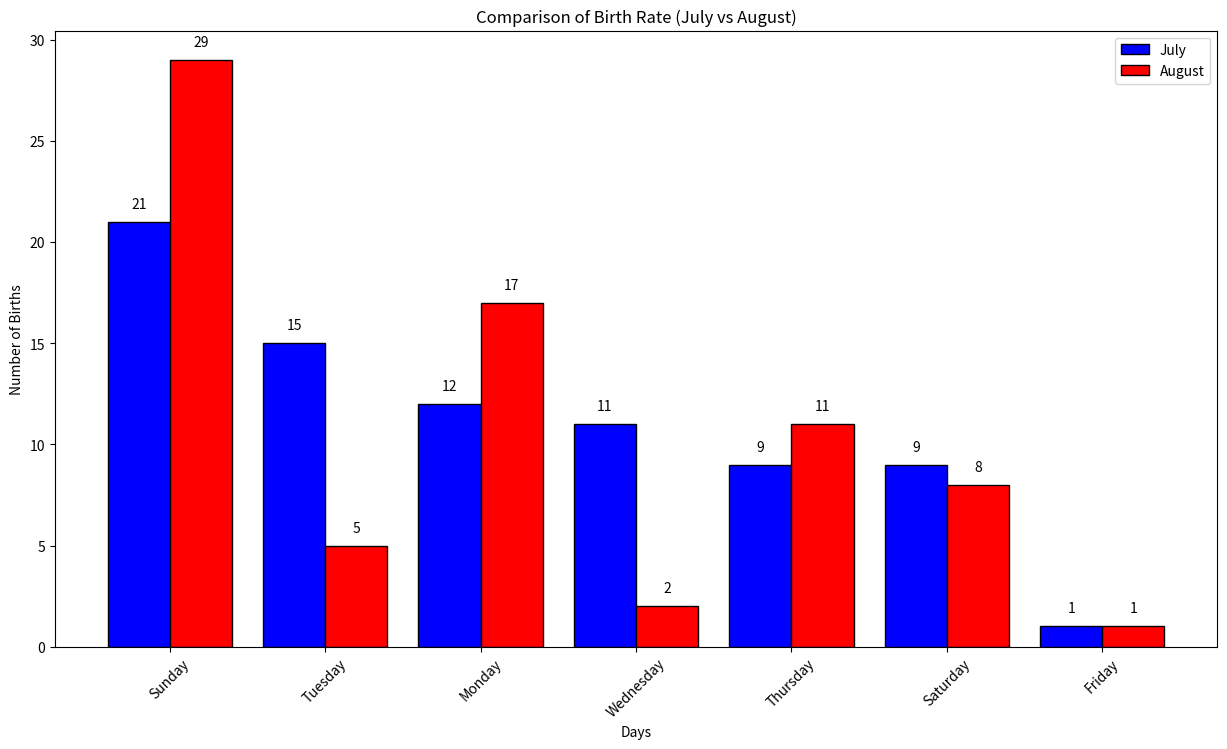

The script that saved this image:
import pandas as pd
import matplotlib.pyplot as plt
import numpy as np

# Create July DataFrame
july = pd.DataFrame({
    'Day': ['Monday','Tuesday','Wednesday','Thursday','Friday','Saturday','Sunday'],
    'Births': [12, 15, 11, 9, 1, 9, 21]
})

# Create August DataFrame
august = pd.DataFrame({
    'Day': ['Monday','Tuesday','Wednesday','Thursday','Friday','Saturday','Sunday'],
    'Births': [17, 5, 2, 11, 1, 8, 29]
})

# Merge both datasets (like your example)
data = july.merge(august, on='Day', suffixes=('_July', '_August'))

print(data)

# Sort by July births (optional, like your code style)
data = data.sort_values('Births_July', ascending=False)

days = data['Day']
july_vals = data['Births_July']
aug_vals = data['Births_August']

# Create bar positions
x = np.arange(len(days))

plt.figure(figsize=(15, 8))

# Plot bars (same style)
plt.bar(x - 0.2, july_vals, width=0.4, color='blue', edgecolor='black', label='July')
plt.bar(x + 0.2, aug_vals, width=0.4, color='red', edgecolor='black', label='August')

# Labels and title
plt.xlabel('Days')
plt.ylabel('Number of Births')
plt.title('Comparison of Birth Rate (July vs August)')
plt.xticks(x, days, rotation=45)

# Add value labels (same as your annotate style)
for i in range(len(days)):
    plt.annotate(july_vals.iloc[i],
                 (x[i] - 0.2, july_vals.iloc[i]),
                 textcoords="offset points",
                 xytext=(0,10),
                 ha='center')

    plt.annotate(aug_vals.iloc[i],
                 (x[i] + 0.2, aug_vals.iloc[i]),
                 textcoords="offset points",
                 xytext=(0,10),
                 ha='center')

plt.legend()
plt.show()
